Dataset: images (GitHub, AITestingNL/zwerfafval). Classes: Heineken, Red Bull.

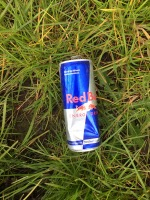
Label: Red Bull

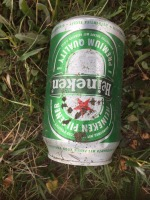
Label: Heineken

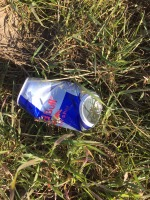
Label: Red Bull

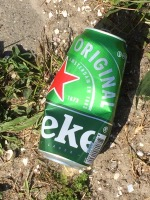
Label: Heineken

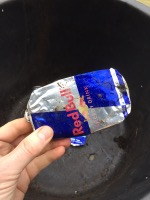
Label: Red Bull

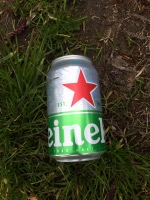
Label: Heineken
